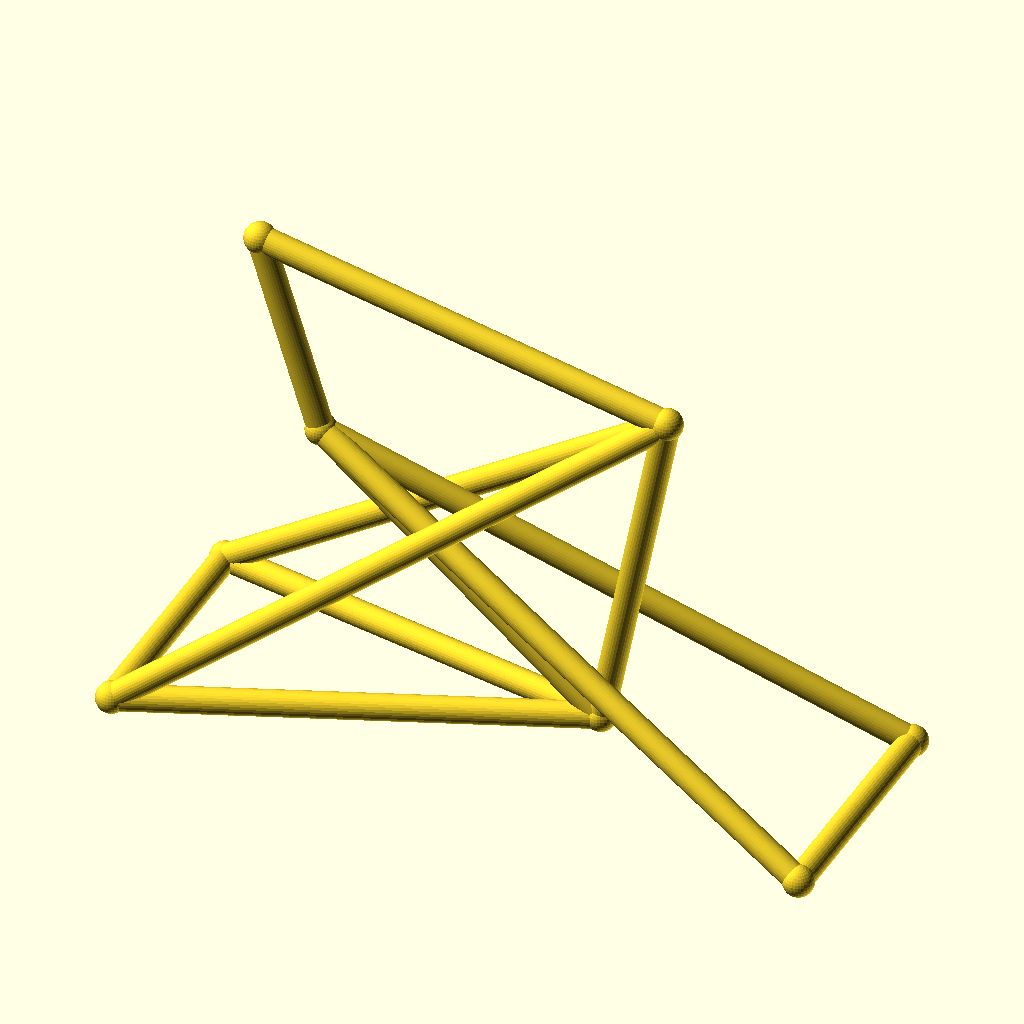
Cell 1: rendered with the file's own defaults.
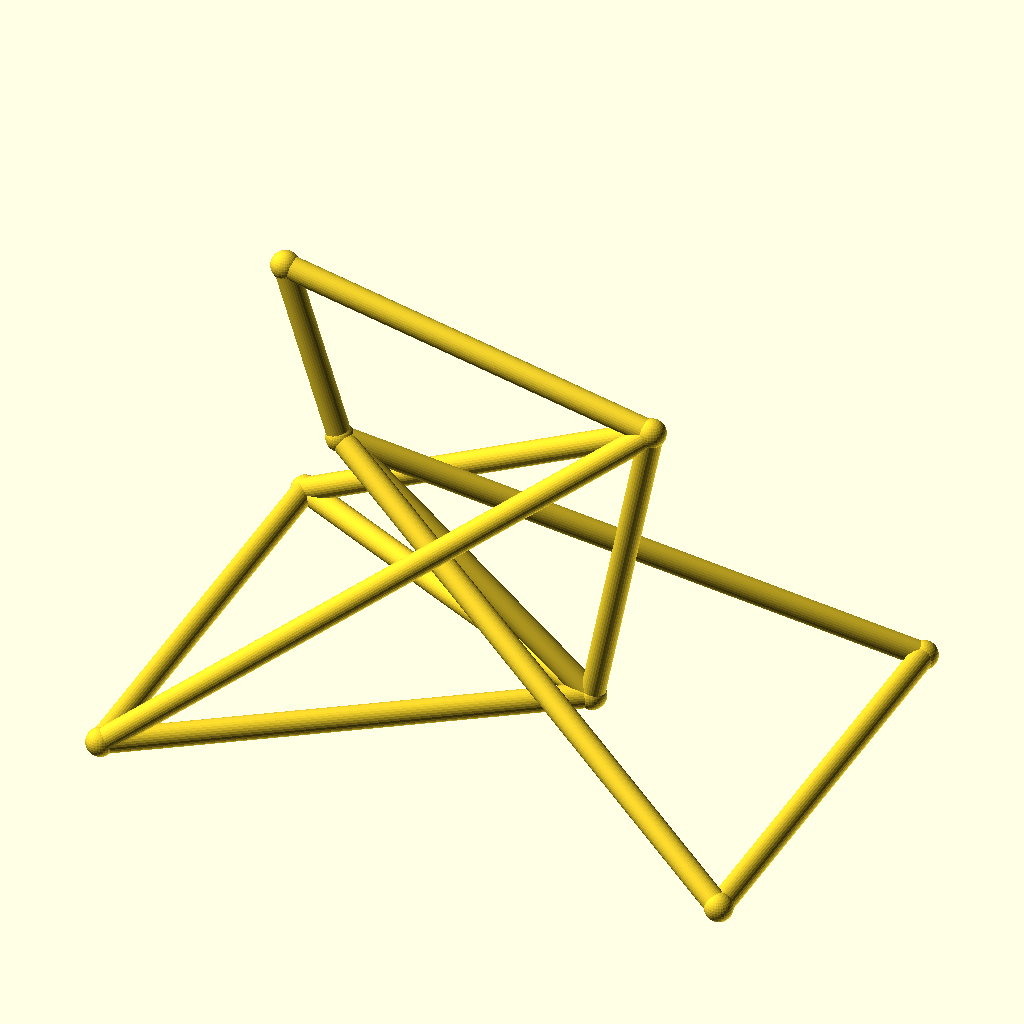
Cell 2: the same model with track = 96.
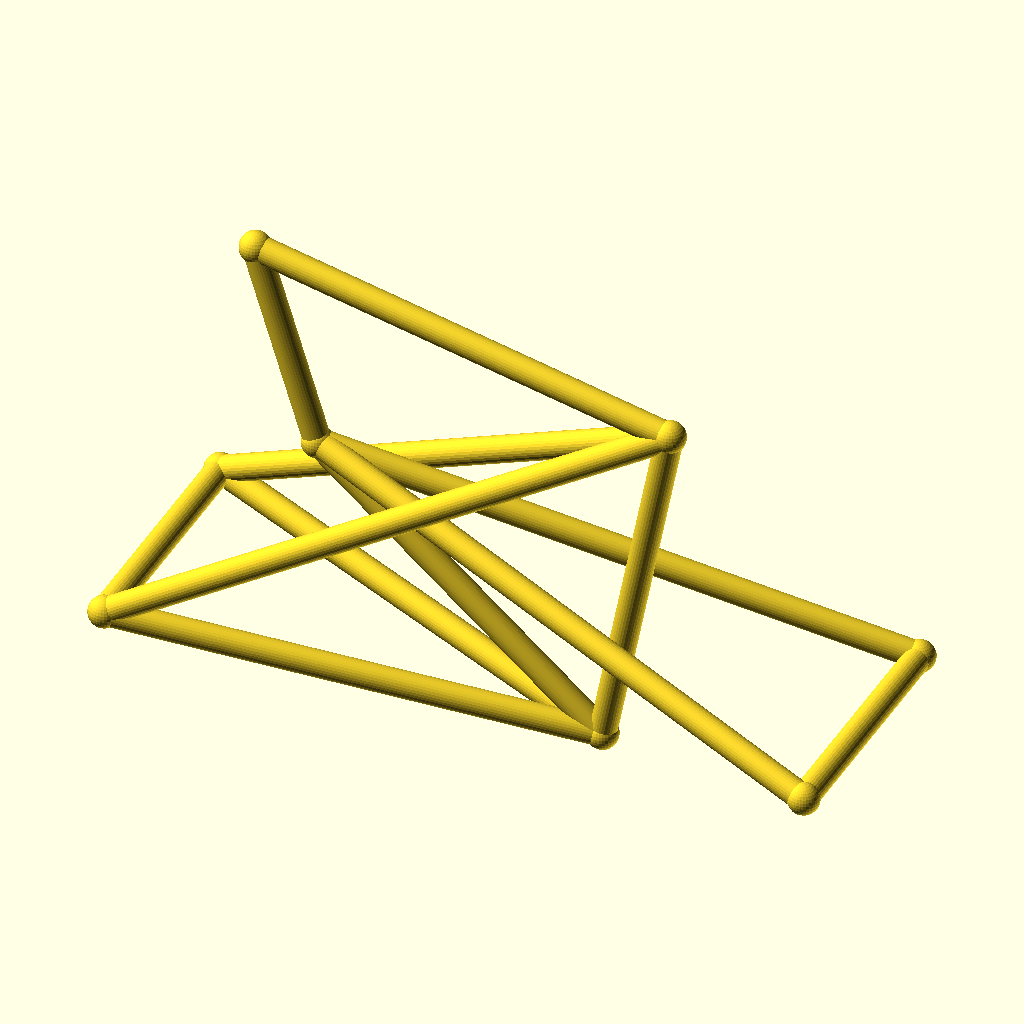
Cell 3: the same model with hub_z = 44.
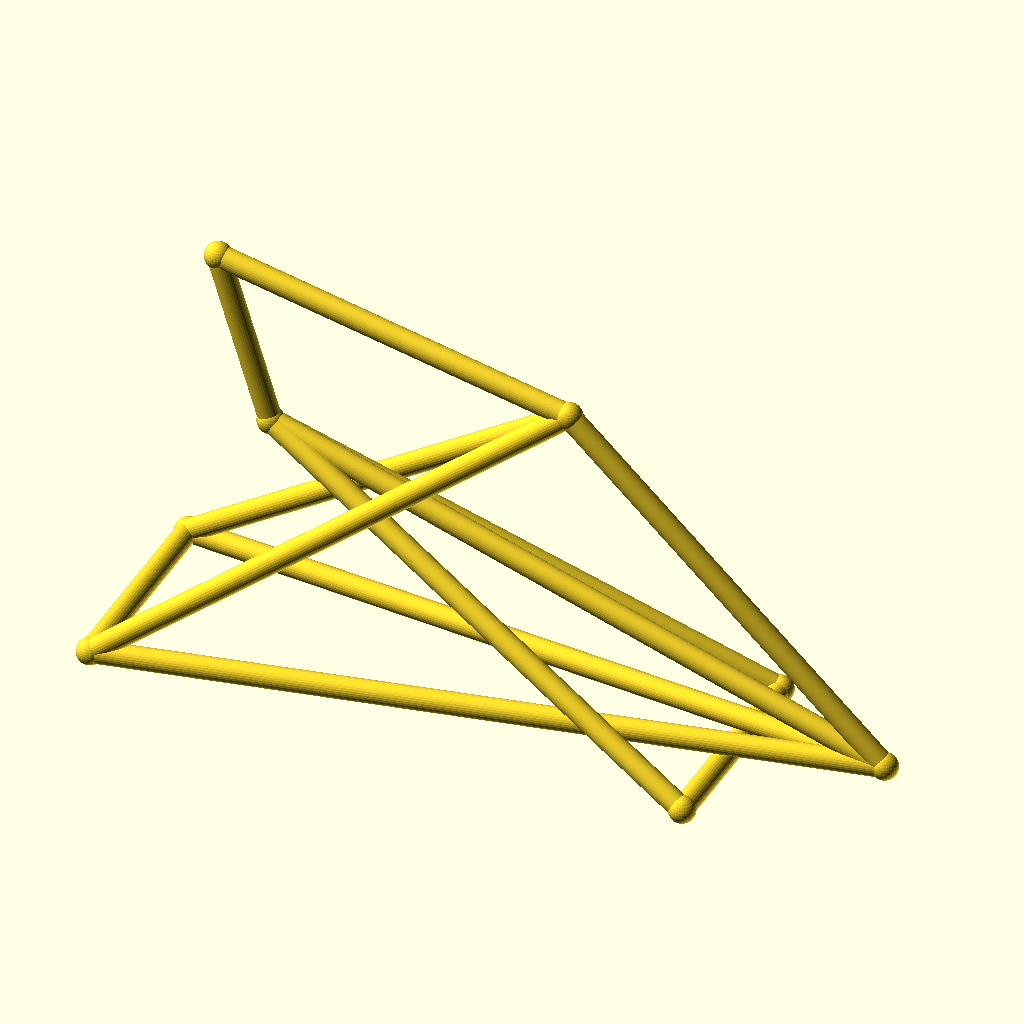
Cell 4 — bb_x set to 170, the other parameters unchanged.
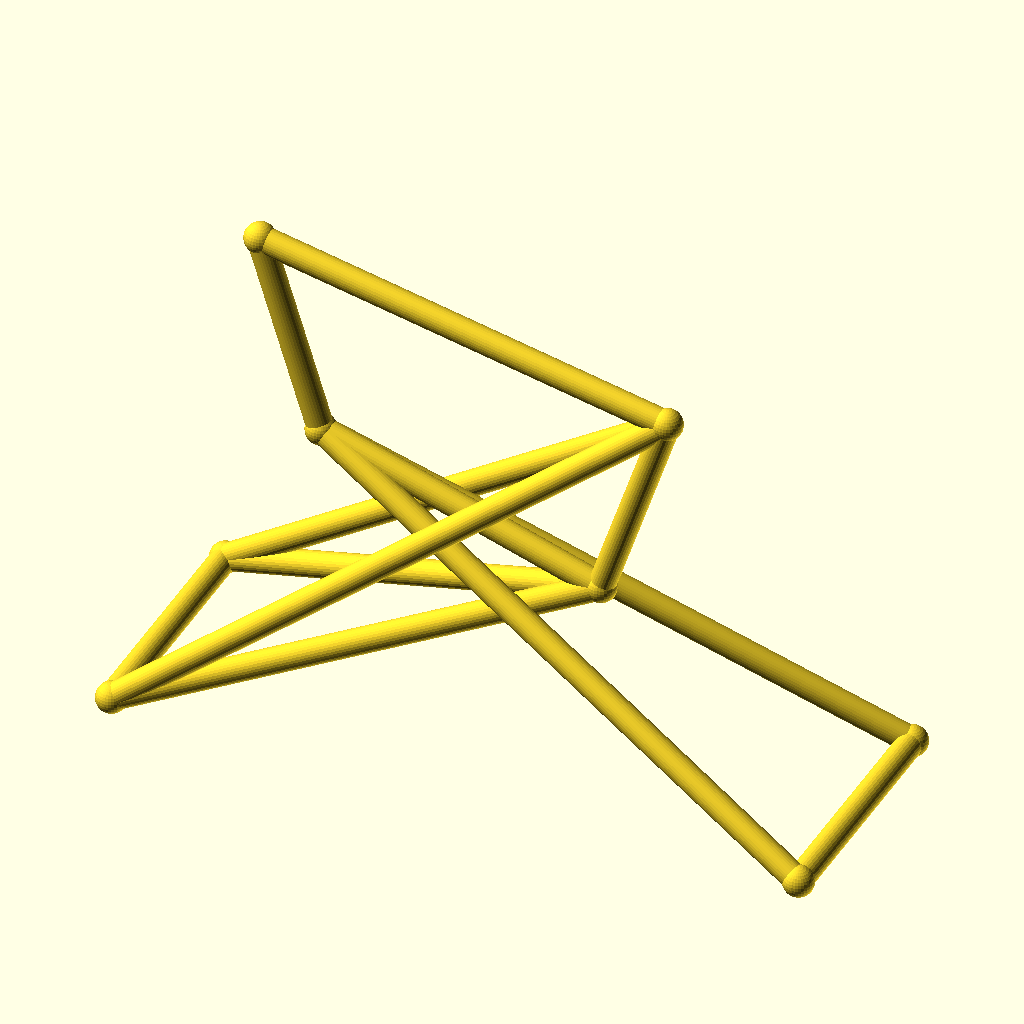
Cell 5: bb_z = 56 (everything else at default).
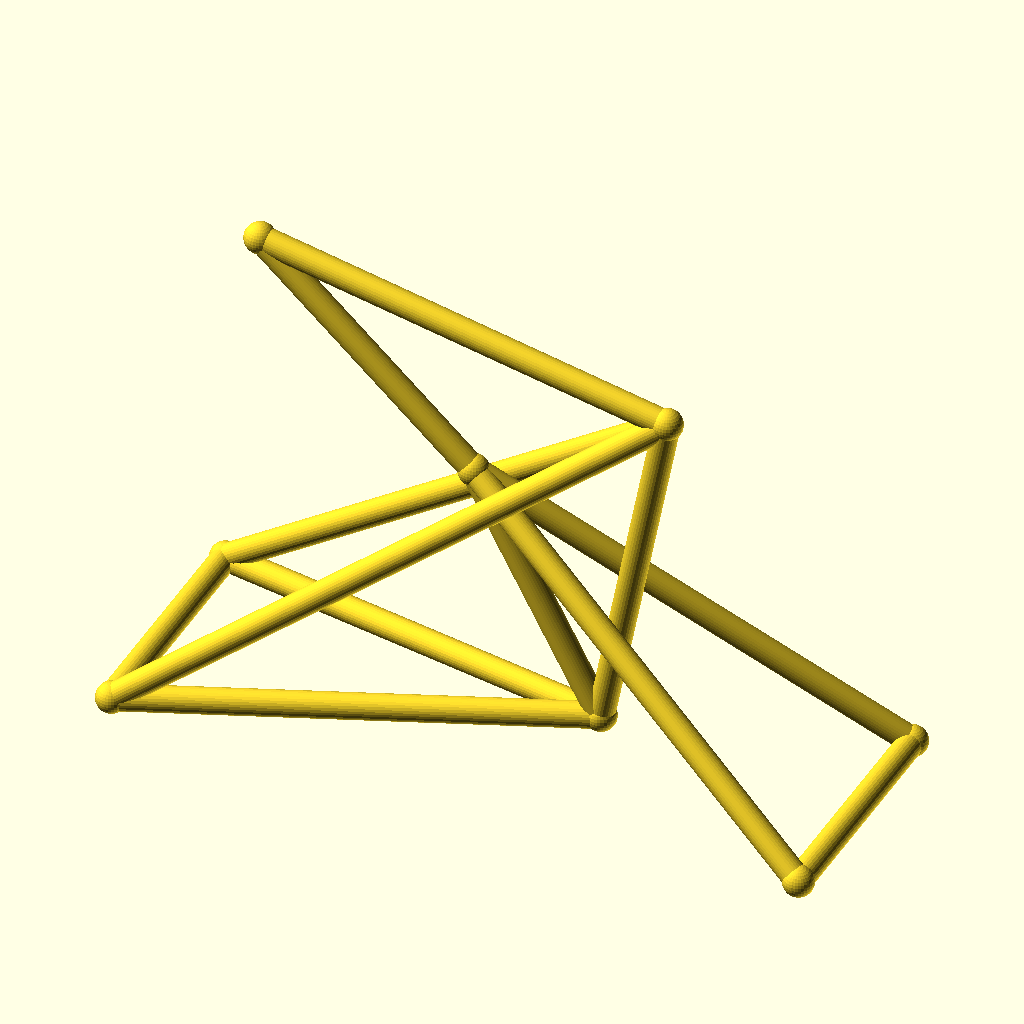
Cell 6 — ht_bot_x set to 60, the other parameters unchanged.
The same orthographic view direction (rotation 55°, 0°, 25°; colour scheme Cornfield) for every cell, with the view re-fitted per cell, so scale and position can differ between cells.
Source of the model, optional_data/data/wire3/bikeframe/scene_0120.scad:
$fn = 32;

// ----------------------------------------------------------------------
// Bicycle frame: diamond frame, wheelbase 135 mm
// ----------------------------------------------------------------------

// --- parameters (mm) ---
track = 48;               // distance between the rear dropouts
hub_z = 22;               // wheel hub height
bb_x = 85;                // bottom bracket X
bb_z = 28;                // bottom bracket height
ht_bot_x = 30;            // head tube bottom X
ht_bot_z = 74;            // head tube bottom height
ht_top_x = 18;            // head tube top X
ht_top_z = 112;           // head tube top height
st_x = 98;                // seat cluster X
st_z = 95;                // seat cluster height
fh_x = 135;               // front hub X (wheelbase)
tube_r = 2.5;             // frame tube radius
joint_r = 3;              // joint ball radius

bbox_x = fh_x + 2 * joint_r;  // overall X, joints included
bbox_y = track + 2 * joint_r;  // overall Y, joints included
bbox_z = 112 - hub_z + 2 * joint_r;  // overall Z, joints included
tube_d = 2 * tube_r;  // frame tube diameter
wheelbase = fh_x;  // rear axle to front hub
nodes = [[bb_x, 0, bb_z], [ht_bot_x, 0, ht_bot_z], [ht_top_x, 0, ht_top_z], [st_x, 0, st_z], [0, track / 2, hub_z], [0, -track / 2, hub_z], [fh_x, track / 2, hub_z], [fh_x, -track / 2, hub_z]];

module member(a, b, r) {
  /* round stock from joint a to joint b, ends buried in the joint balls */
  d = b - a;
  length = norm(d);
  translate(a) rotate([0, acos(d[2] / length), atan2(d[1], d[0])])
    cylinder(h = length, r = r);
}

module joint(p, r) {
  /* ball at the joint centre, fatter than every member meeting there */
  translate(p) sphere(r = r);
}

/* members - each call is one graph edge */
member(nodes[1], nodes[2], tube_r);
member(nodes[1], nodes[0], tube_r);
member(nodes[2], nodes[3], tube_r);
member(nodes[3], nodes[0], tube_r);
member(nodes[0], nodes[4], tube_r);
member(nodes[0], nodes[5], tube_r);
member(nodes[3], nodes[4], tube_r);
member(nodes[3], nodes[5], tube_r);
member(nodes[1], nodes[6], tube_r);
member(nodes[1], nodes[7], tube_r);
member(nodes[6], nodes[7], tube_r);
member(nodes[4], nodes[5], tube_r);

/* joint balls */
for (p = nodes) joint(p, joint_r);
Customizer parameters (derived from the source; name, type, default, range or options):
track: number, default 48
hub_z: number, default 22
bb_x: number, default 85
bb_z: number, default 28
ht_bot_x: number, default 30
ht_bot_z: number, default 74
ht_top_x: number, default 18
ht_top_z: number, default 112
st_x: number, default 98
st_z: number, default 95
fh_x: number, default 135
tube_r: number, default 2.5
joint_r: number, default 3
